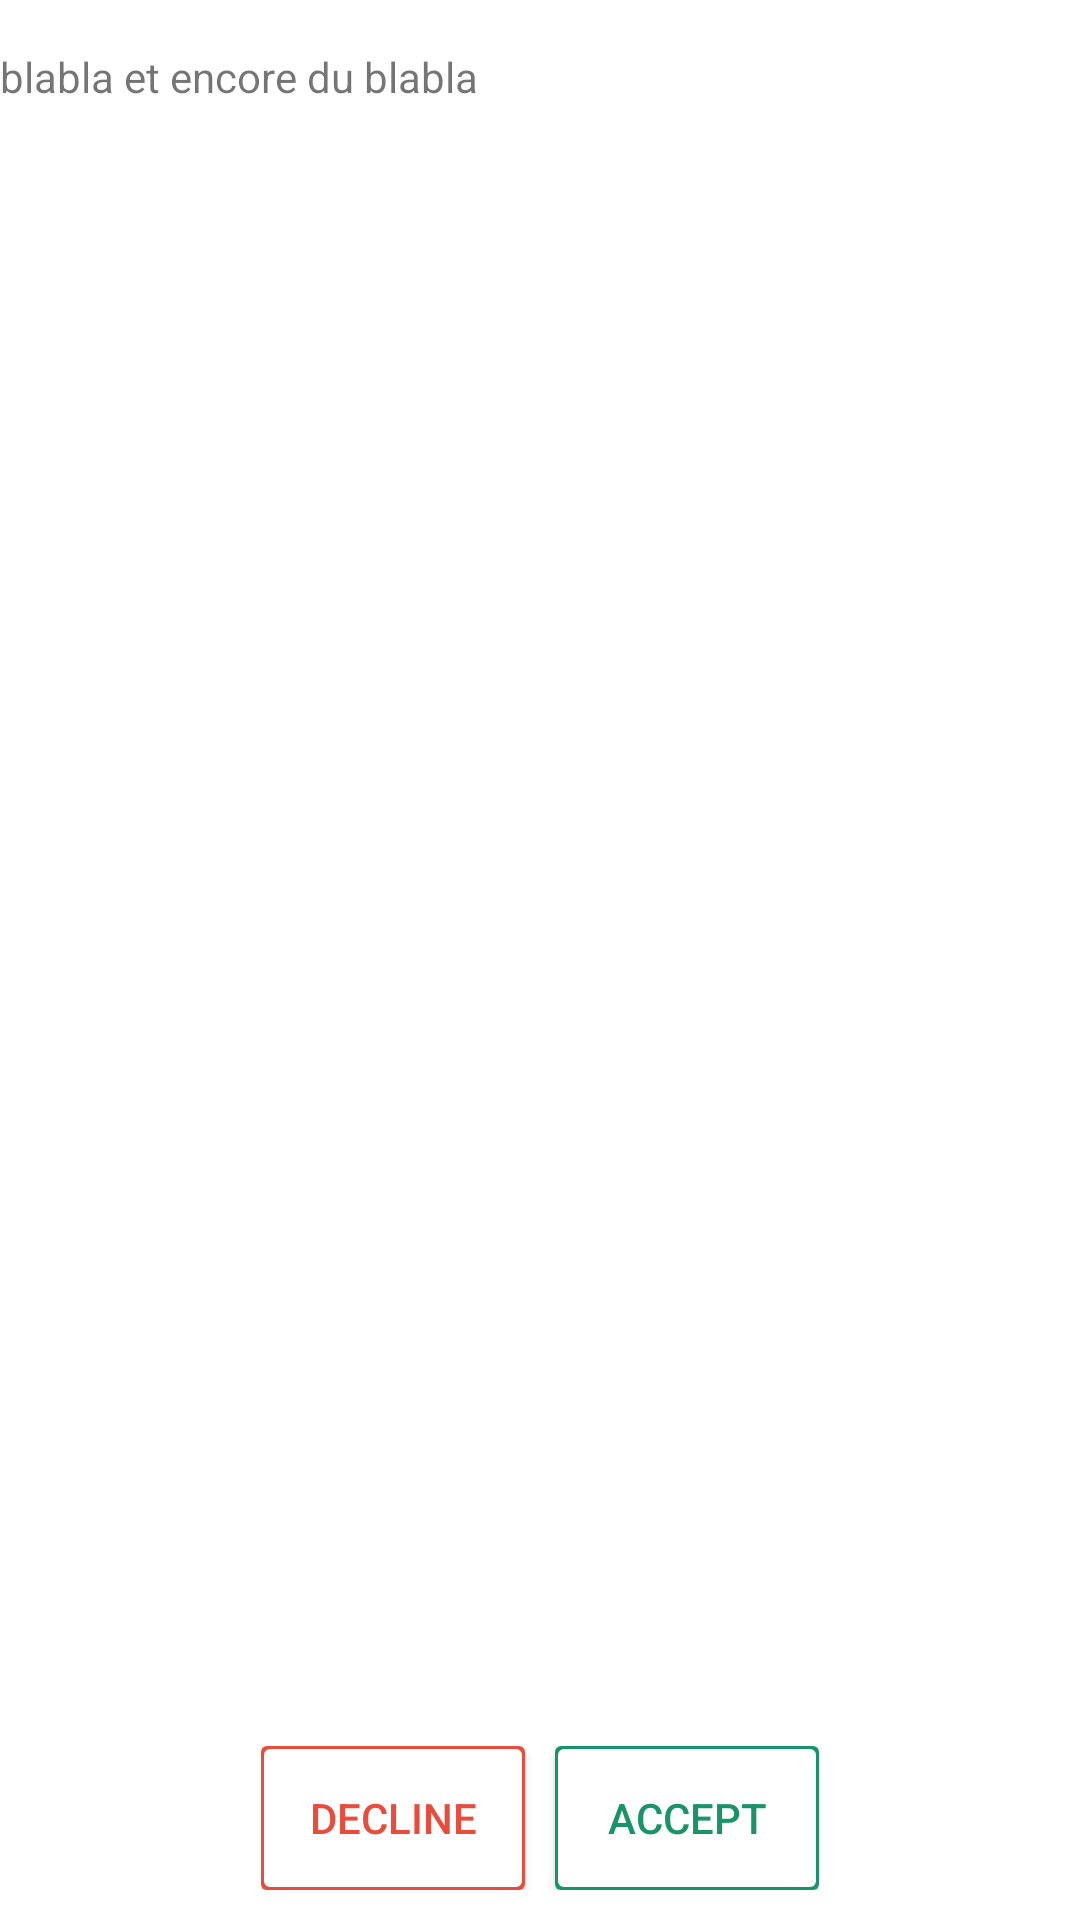

Android layout source for this screen:
<!-- AndroidManifest.xml: application theme AppTheme -->
<!-- res/layout/activity_general_conditions.xml -->
<RelativeLayout xmlns:android="http://schemas.android.com/apk/res/android"
    xmlns:tools="http://schemas.android.com/tools"
    android:id="@+id/RelativeLayout1"
    android:layout_width="match_parent"
    android:layout_height="match_parent"
    android:gravity="center_horizontal"
    android:orientation="vertical"
    tools:context="${packageName}.${activityClass}" >

    <TextView
        android:id="@+id/textView1"
        android:layout_width="match_parent"
        android:layout_height="match_parent"
        android:layout_alignParentRight="true"
        android:layout_alignParentTop="true"
        android:layout_marginTop="16dp"
        android:text="blabla et encore du blabla" />

    <LinearLayout
        android:layout_width="wrap_content"
        android:layout_height="wrap_content"
        android:layout_alignParentBottom="true"
        android:layout_centerHorizontal="true"
        android:layout_marginBottom="10dp" >

        <Button
            android:id="@+id/button_decline"
            android:layout_width="wrap_content"
            android:layout_height="wrap_content"
            android:background="@drawable/menu_button_danger"
            android:paddingLeft="15dp"
            android:paddingRight="15dp"
            android:text="decline"
            android:textColor="@drawable/menu_button_danger" />

        <Button
            android:id="@+id/button_accept"
            android:layout_width="wrap_content"
            android:layout_height="wrap_content"
            android:layout_marginLeft="10dp"
            android:background="@drawable/menu_button"
            android:paddingLeft="15dp"
            android:paddingRight="15dp"
            android:text="accept"
            android:textColor="@drawable/menu_button" />

    </LinearLayout>

</RelativeLayout>
<!-- resources referenced by this layout -->
<resources>
  <!-- drawable menu_button: vector/xml drawable (drawable, 2311 chars, omitted) -->
  <!-- drawable menu_button_danger: vector/xml drawable (drawable, 2374 chars, omitted) -->
  <style name="AppTheme" parent="@style/Theme.AppCompat.Light">
          <item name="android:textColorPrimary">#16a085</item>
          <item name="android:background">#ffffff</item>
      </style>
</resources>
